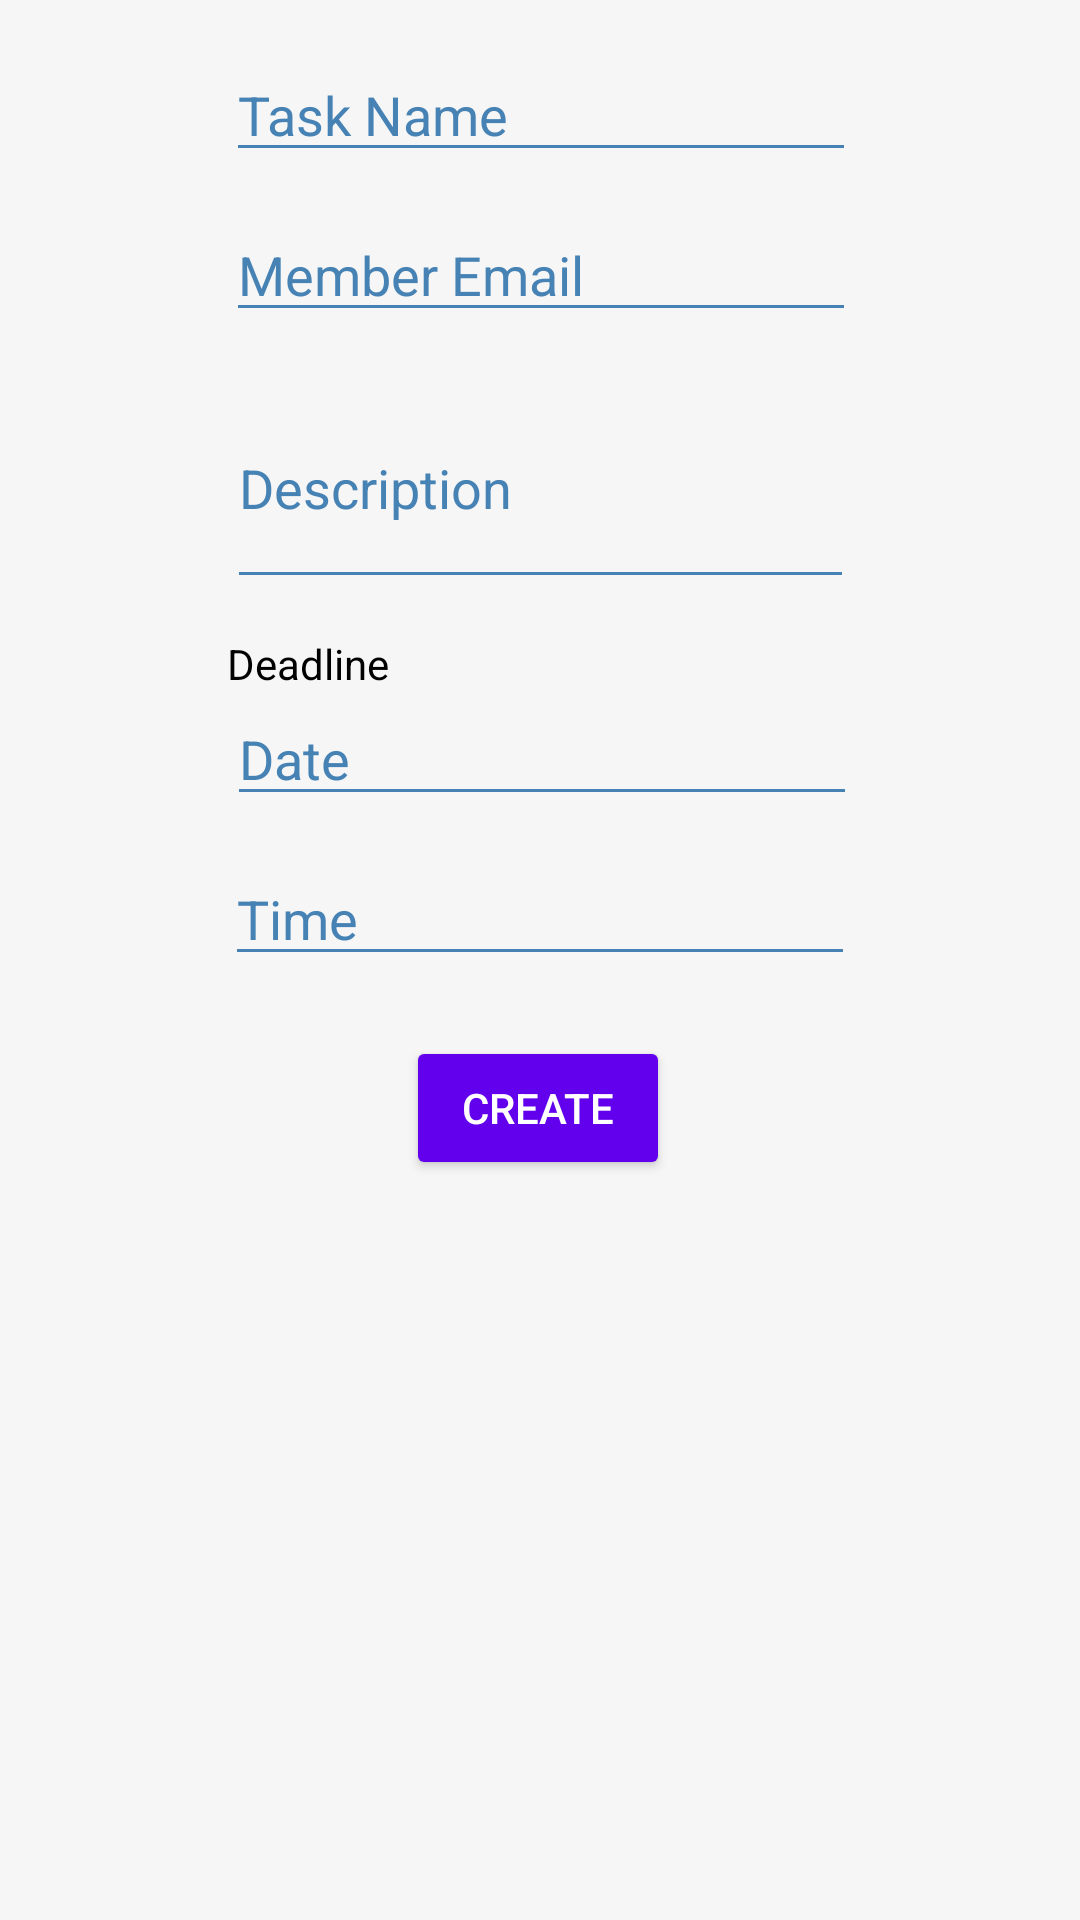

Android layout source for this screen:
<!-- AndroidManifest.xml: application theme Theme.AppCompat.NoActionBar -->
<!-- res/layout/fragment_new_task.xml -->
<?xml version="1.0" encoding="utf-8"?>
<androidx.constraintlayout.widget.ConstraintLayout xmlns:android="http://schemas.android.com/apk/res/android"
    xmlns:app="http://schemas.android.com/apk/res-auto"
    xmlns:tools="http://schemas.android.com/tools"
    android:layout_width="match_parent"
    android:layout_height="match_parent"
    android:background="@color/bg_light_grey">

    <EditText
        android:id="@+id/edit_new_task_name"
        android:layout_width="wrap_content"
        android:layout_height="wrap_content"
        android:layout_marginTop="16dp"
        android:backgroundTint="#4682B4"
        android:ems="10"
        android:hint="Task Name"
        android:inputType="textPersonName"
        android:textColor="#4682B4"
        android:textColorHint="#4682B4"
        app:layout_constraintEnd_toEndOf="parent"
        app:layout_constraintHorizontal_bias="0.502"
        app:layout_constraintStart_toStartOf="parent"
        app:layout_constraintTop_toTopOf="parent" />

    <EditText
        android:id="@+id/edit_new_task_email"
        android:layout_width="wrap_content"
        android:layout_height="wrap_content"
        android:layout_marginTop="12dp"
        android:backgroundTint="#4682B4"
        android:ems="10"
        android:hint="Member Email"
        android:inputType="textPersonName"
        android:textColor="#4682B4"
        android:textColorHint="#4682B4"
        app:layout_constraintEnd_toEndOf="parent"
        app:layout_constraintHorizontal_bias="0.502"
        app:layout_constraintStart_toStartOf="parent"
        app:layout_constraintTop_toBottomOf="@+id/edit_new_task_name" />

    <TextView
        android:id="@+id/textView5"
        android:layout_width="wrap_content"
        android:layout_height="wrap_content"
        android:layout_marginTop="12dp"
        android:text="Deadline"
        android:textColor="@color/black"
        app:layout_constraintStart_toStartOf="@+id/edit_new_task_descri"
        app:layout_constraintTop_toBottomOf="@+id/edit_new_task_descri" />

    <EditText
        android:id="@+id/edit_new_task_date"
        android:layout_width="wrap_content"
        android:layout_height="wrap_content"
        android:backgroundTint="#4682B4"
        android:ems="10"
        android:hint="Date"
        android:inputType="date"
        android:textColor="#4682B4"
        android:textColorHint="#4682B4"
        app:layout_constraintStart_toStartOf="@+id/textView5"
        app:layout_constraintTop_toBottomOf="@+id/textView5" />

    <Button
        android:id="@+id/ben_new_task_finish"
        android:layout_width="wrap_content"
        android:layout_height="wrap_content"
        android:layout_marginTop="20dp"
        android:backgroundTint="@color/purple_500"
        android:textColor="@color/white"
        android:text="Create"
        app:layout_constraintEnd_toEndOf="parent"
        app:layout_constraintHorizontal_bias="0.498"
        app:layout_constraintStart_toStartOf="parent"
        app:layout_constraintTop_toBottomOf="@+id/edit_new_task_time" />

    <EditText
        android:id="@+id/edit_new_task_time"
        android:layout_width="wrap_content"
        android:layout_height="wrap_content"
        android:layout_marginTop="12dp"
        android:backgroundTint="#4682B4"
        android:ems="10"
        android:hint="Time"
        android:inputType="time"
        android:textColor="#4682B4"
        android:textColorHint="#4682B4"
        app:layout_constraintEnd_toEndOf="parent"
        app:layout_constraintStart_toStartOf="parent"
        app:layout_constraintTop_toBottomOf="@+id/edit_new_task_date" />

    <EditText
        android:id="@+id/edit_new_task_descri"
        android:layout_width="209dp"
        android:textColor="#4682B4"
        android:backgroundTint="#4682B4"
        android:hint="Description"
        android:textColorHint="#4682B4"
        android:layout_height="77dp"
        android:layout_marginTop="12dp"
        android:ems="10"
        android:inputType="textPersonName"
        app:layout_constraintEnd_toEndOf="parent"
        app:layout_constraintHorizontal_bias="0.502"
        app:layout_constraintStart_toStartOf="parent"
        app:layout_constraintTop_toBottomOf="@+id/edit_new_task_email" />
</androidx.constraintlayout.widget.ConstraintLayout>
<!-- resources referenced by this layout -->
<resources>
  <color name="bg_light_grey">#f6f6f6</color>
  <color name="black">#FF000000</color>
  <color name="purple_500">#FF6200EE</color>
  <color name="white">#FFFFFFFF</color>
</resources>
